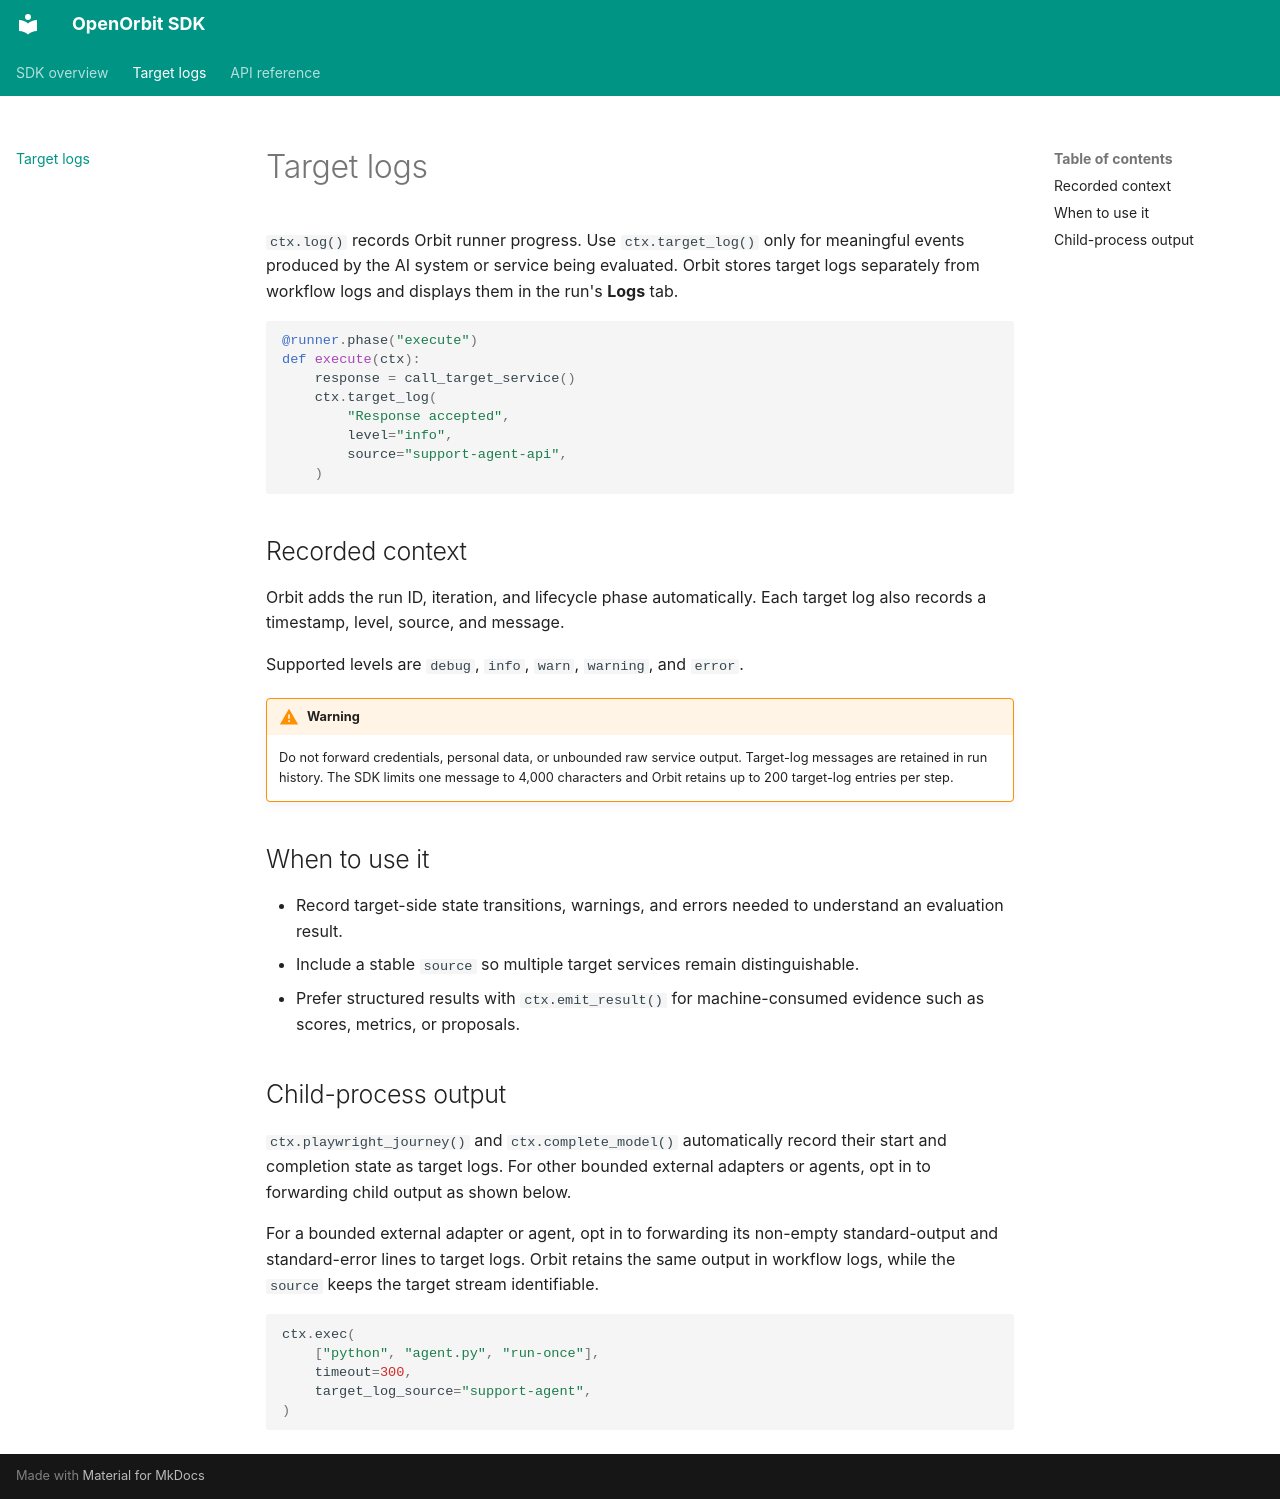

repository: forthfate/openorbit · page: sdk/target-logs/index.html · generator: mkdocs

# Target logs

`ctx.log()` records Orbit runner progress. Use `ctx.target_log()` only for
meaningful events produced by the AI system or service being evaluated. Orbit
stores target logs separately from workflow logs and displays them in the
run's **Logs** tab.

```python
@runner.phase("execute")
def execute(ctx):
    response = call_target_service()
    ctx.target_log(
        "Response accepted",
        level="info",
        source="support-agent-api",
    )
```

## Recorded context

Orbit adds the run ID, iteration, and lifecycle phase automatically. Each
target log also records a timestamp, level, source, and message.

Supported levels are `debug`, `info`, `warn`, `warning`, and `error`.

!!! warning

    Do not forward credentials, personal data, or unbounded raw service output.
    Target-log messages are retained in run history. The SDK limits one message
    to 4,000 characters and Orbit retains up to 200 target-log entries per step.

## When to use it

- Record target-side state transitions, warnings, and errors needed to
  understand an evaluation result.
- Include a stable `source` so multiple target services remain distinguishable.
- Prefer structured results with `ctx.emit_result()` for machine-consumed
  evidence such as scores, metrics, or proposals.

## Child-process output

`ctx.playwright_journey()` and `ctx.complete_model()` automatically record
their start and completion state as target logs. For other bounded external
adapters or agents, opt in to forwarding child output as shown below.

For a bounded external adapter or agent, opt in to forwarding its non-empty
standard-output and standard-error lines to target logs. Orbit retains the
same output in workflow logs, while the `source` keeps the target stream
identifiable.

```python
ctx.exec(
    ["python", "agent.py", "run-once"],
    timeout=300,
    target_log_source="support-agent",
)
```
